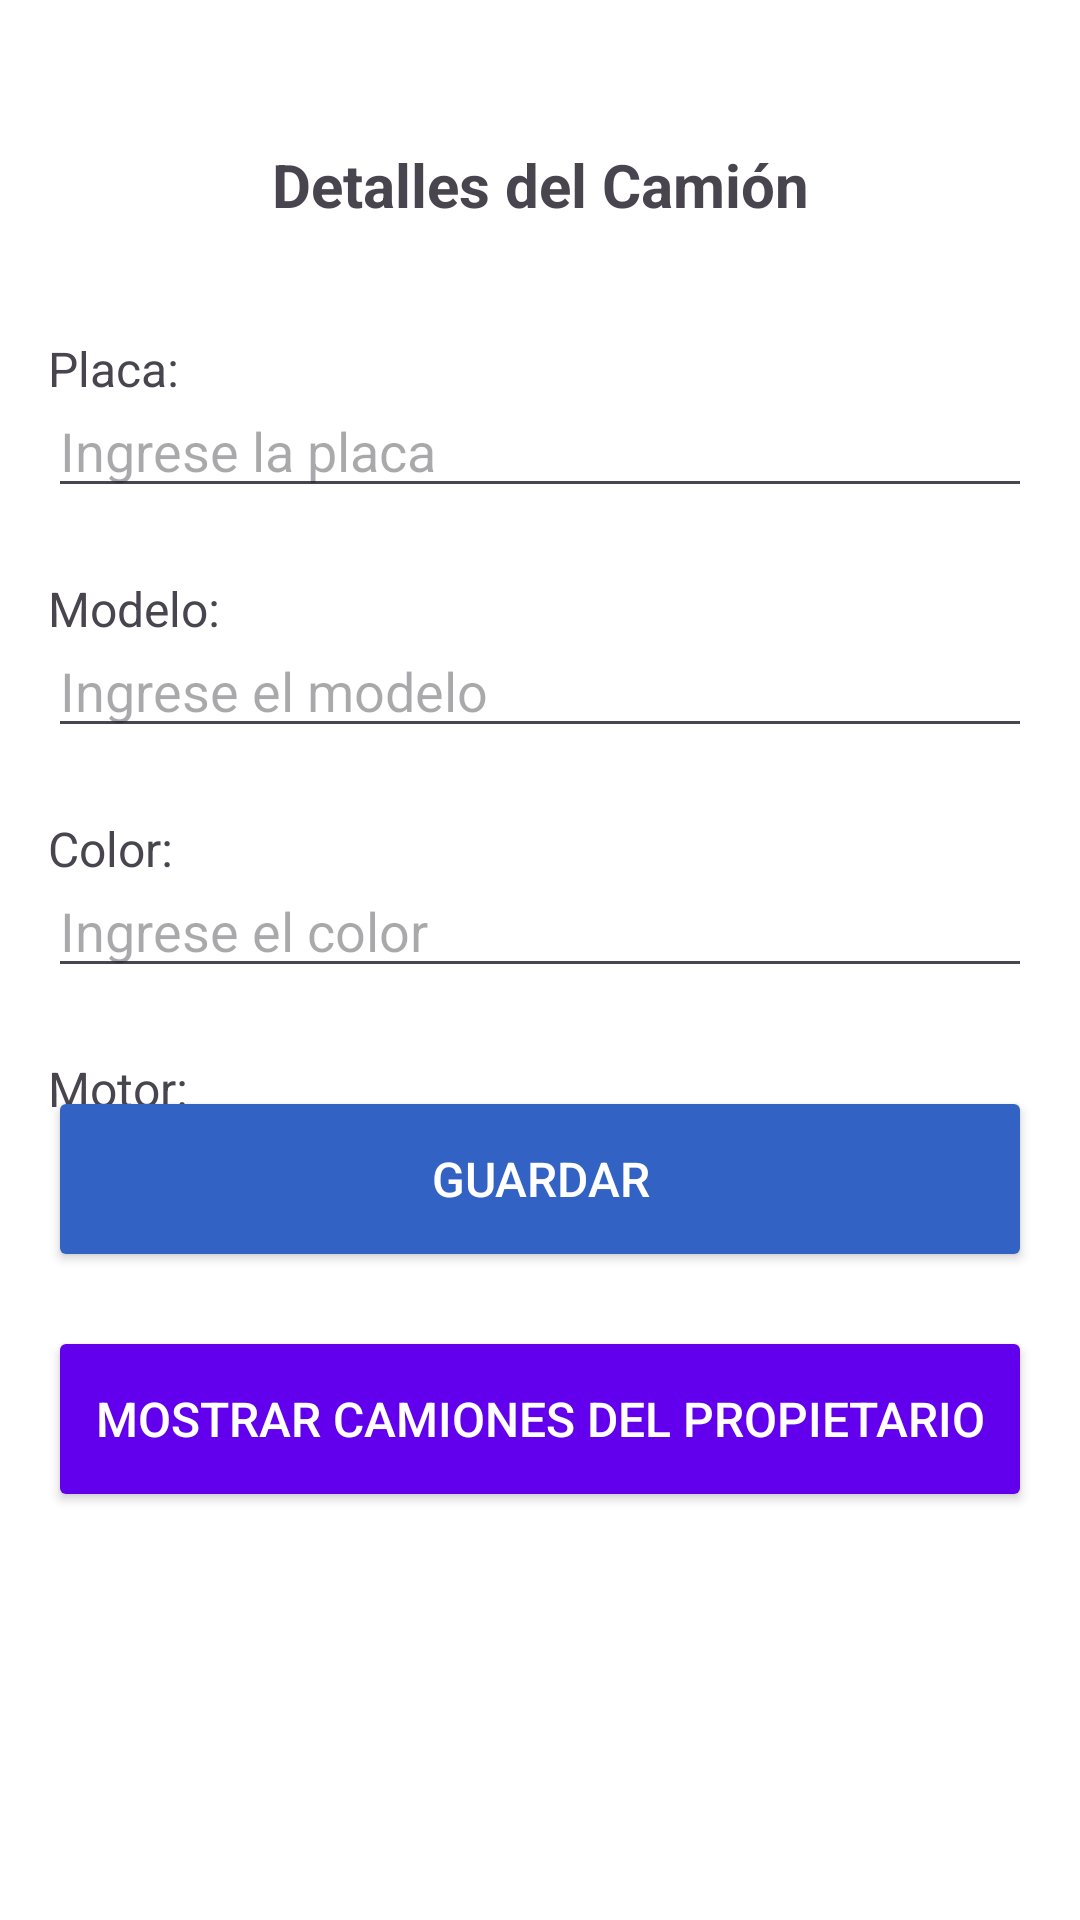

Layout XML and referenced resources for this Android screen:
<!-- AndroidManifest.xml: application theme Theme.Ingreso -->
<!-- res/layout/fragment_home.xml -->
<?xml version="1.0" encoding="utf-8"?>
<FrameLayout xmlns:android="http://schemas.android.com/apk/res/android"
    xmlns:tools="http://schemas.android.com/tools"
    android:layout_width="match_parent"
    android:layout_height="match_parent"
    android:padding="16dp"
    android:background="@color/colorWhite"
    tools:context=".Inicio.HomeActivity">

    
    <TextView
        android:id="@+id/textViewTitulo"
        android:layout_width="match_parent"
        android:layout_height="wrap_content"
        android:text="Detalles del Camión"
        android:textSize="20sp"
        android:textStyle="bold"
        android:gravity="center"
        android:layout_marginTop="32dp"/>

    
    <TextView
        android:id="@+id/textViewPlaca"
        android:layout_width="match_parent"
        android:layout_height="wrap_content"
        android:text="Placa:"
        android:textSize="16sp"
        android:layout_marginTop="96dp"
        android:layout_gravity="top"/>

    <EditText
        android:id="@+id/editTextPlaca"
        android:layout_width="match_parent"
        android:layout_height="wrap_content"
        android:hint="Ingrese la placa"
        android:inputType="textCapCharacters"
        android:layout_below="@id/textViewPlaca"
        android:layout_marginTop="112dp"/>

    
    <TextView
        android:id="@+id/textViewModelo"
        android:layout_width="match_parent"
        android:layout_height="wrap_content"
        android:text="Modelo:"
        android:textSize="16sp"
        android:layout_marginTop="176dp"
        android:layout_gravity="top"/>

    <EditText
        android:id="@+id/editTextModelo"
        android:layout_width="match_parent"
        android:layout_height="wrap_content"
        android:hint="Ingrese el modelo"
        android:layout_below="@id/textViewModelo"
        android:layout_marginTop="192dp"/>

    
    <TextView
        android:id="@+id/textViewColor"
        android:layout_width="match_parent"
        android:layout_height="wrap_content"
        android:text="Color:"
        android:textSize="16sp"
        android:layout_marginTop="256dp"
        android:layout_gravity="top"/>

    <EditText
        android:id="@+id/editTextColor"
        android:layout_width="match_parent"
        android:layout_height="wrap_content"
        android:hint="Ingrese el color"
        android:layout_below="@id/textViewColor"
        android:layout_marginTop="272dp"/>

    
    <TextView
        android:id="@+id/textViewMotor"
        android:layout_width="match_parent"
        android:layout_height="wrap_content"
        android:text="Motor:"
        android:textSize="16sp"
        android:layout_marginTop="336dp"
        android:layout_gravity="top"/>

    <EditText
        android:id="@+id/editTextMotor"
        android:layout_width="match_parent"
        android:layout_height="wrap_content"
        android:hint="Ingrese el motor"
        android:layout_below="@id/textViewMotor"
        android:layout_marginTop="352dp"/>

    
    <Button
        android:id="@+id/btnGuardar"
        android:layout_width="match_parent"
        android:layout_height="62dp"
        android:layout_gravity="bottom"
        android:layout_marginBottom="200dp"
        android:backgroundTint="@color/colorPrimaryDark"
        android:text="Guardar"
        android:textColor="@android:color/white"
        android:textSize="16sp" />

    
    <Button
        android:id="@+id/btnMostrarCamiones"
        android:layout_width="match_parent"
        android:layout_height="62dp"
        android:layout_gravity="bottom"
        android:text="Mostrar Camiones del Propietario"
        android:layout_marginBottom="120dp"
        android:backgroundTint="@color/colorPrimary"
        android:textColor="@android:color/white"
        android:textSize="16sp" />

    
    <androidx.recyclerview.widget.RecyclerView
        android:id="@+id/recyclerViewCamiones"
        android:layout_width="match_parent"
        android:layout_height="wrap_content"
        android:layout_marginTop="16dp"
        android:visibility="gone" />
</FrameLayout>
<!-- resources referenced by this layout -->
<resources>
  <color name="colorPrimary">#6200EE</color>
  <color name="colorPrimaryDark">#3262C4</color>
  <color name="colorWhite">#FFFFFF</color>
  <style name="Theme.Ingreso" parent="Base.Theme.Ingreso" />
  <style name="Base.Theme.Ingreso" parent="Theme.Material3.DayNight.NoActionBar">
          
          
      </style>
</resources>
